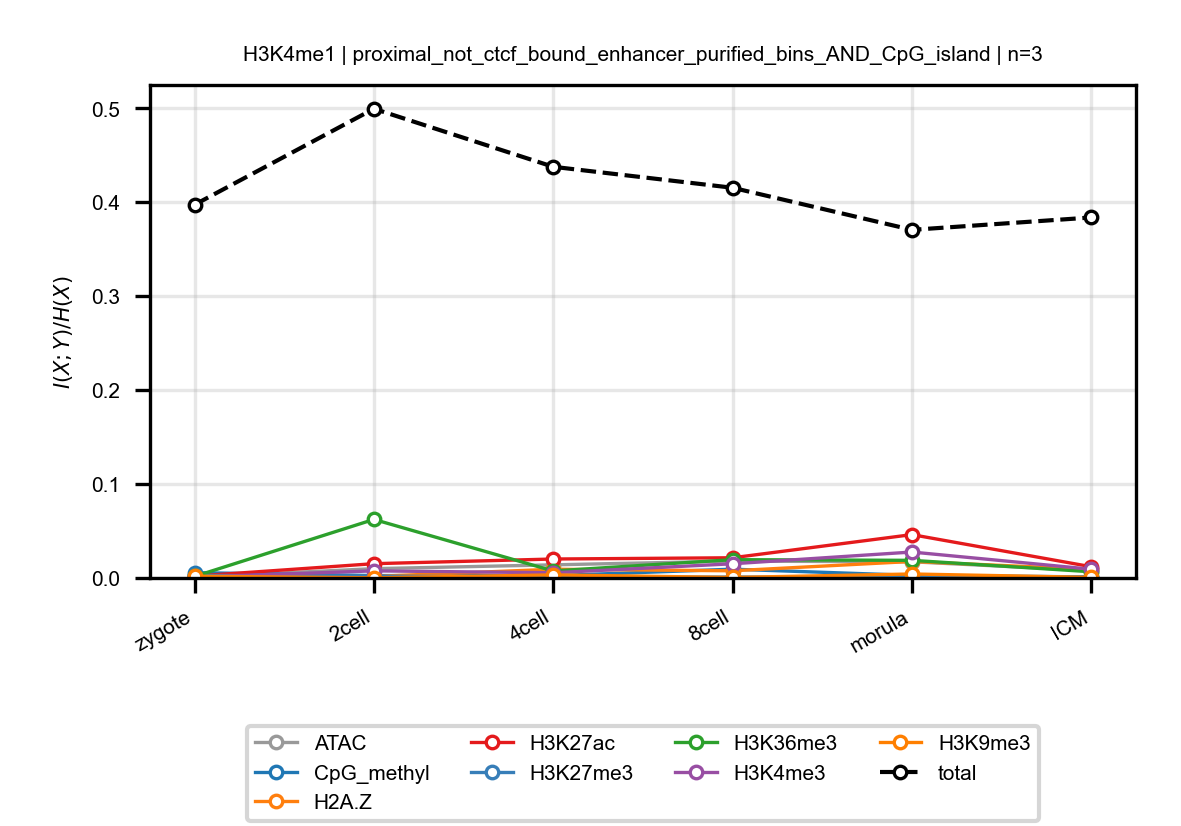

Source data for this figure (header and first rows):
anchor, target, n_bins, stage, block, normalized_mi
H3K4me1, ATAC, 3, zygote, proximal_not_ctcf_bound_enhancer_purifie…, 0.0009953
H3K4me1, ATAC, 3, 2cell, proximal_not_ctcf_bound_enhancer_purifie…, 0.009908
H3K4me1, ATAC, 3, 4cell, proximal_not_ctcf_bound_enhancer_purifie…, 0.01398
H3K4me1, ATAC, 3, 8cell, proximal_not_ctcf_bound_enhancer_purifie…, 0.01793
H3K4me1, ATAC, 3, morula, proximal_not_ctcf_bound_enhancer_purifie…, 0.01721
H3K4me1, ATAC, 3, ICM, proximal_not_ctcf_bound_enhancer_purifie…, 0.007817
H3K4me1, CpG_methyl, 3, zygote, proximal_not_ctcf_bound_enhancer_purifie…, 0.005677
H3K4me1, CpG_methyl, 3, 2cell, proximal_not_ctcf_bound_enhancer_purifie…, 0.002559
H3K4me1, CpG_methyl, 3, 4cell, proximal_not_ctcf_bound_enhancer_purifie…, 0.002478
H3K4me1, CpG_methyl, 3, 8cell, proximal_not_ctcf_bound_enhancer_purifie…, 0.009345
H3K4me1, CpG_methyl, 3, morula, proximal_not_ctcf_bound_enhancer_purifie…, 0.002769
H3K4me1, CpG_methyl, 3, ICM, proximal_not_ctcf_bound_enhancer_purifie…, 0.001118
H3K4me1, H2A.Z, 3, zygote, proximal_not_ctcf_bound_enhancer_purifie…, 7.807247560692478e-05
H3K4me1, H2A.Z, 3, 2cell, proximal_not_ctcf_bound_enhancer_purifie…, 0.001689
H3K4me1, H2A.Z, 3, 4cell, proximal_not_ctcf_bound_enhancer_purifie…, 0.009301
H3K4me1, H2A.Z, 3, 8cell, proximal_not_ctcf_bound_enhancer_purifie…, 0.007641
H3K4me1, H2A.Z, 3, morula, proximal_not_ctcf_bound_enhancer_purifie…, 0.01758
H3K4me1, H2A.Z, 3, ICM, proximal_not_ctcf_bound_enhancer_purifie…, 0.009111
H3K4me1, H3K27ac, 3, zygote, proximal_not_ctcf_bound_enhancer_purifie…, 0.001955
H3K4me1, H3K27ac, 3, 2cell, proximal_not_ctcf_bound_enhancer_purifie…, 0.01521
H3K4me1, H3K27ac, 3, 4cell, proximal_not_ctcf_bound_enhancer_purifie…, 0.02018
H3K4me1, H3K27ac, 3, 8cell, proximal_not_ctcf_bound_enhancer_purifie…, 0.02151
H3K4me1, H3K27ac, 3, morula, proximal_not_ctcf_bound_enhancer_purifie…, 0.04615
H3K4me1, H3K27ac, 3, ICM, proximal_not_ctcf_bound_enhancer_purifie…, 0.01195
H3K4me1, H3K27me3, 3, zygote, proximal_not_ctcf_bound_enhancer_purifie…, 0.002713
H3K4me1, H3K27me3, 3, 2cell, proximal_not_ctcf_bound_enhancer_purifie…, 0.00193
H3K4me1, H3K27me3, 3, 4cell, proximal_not_ctcf_bound_enhancer_purifie…, 0.001063
H3K4me1, H3K27me3, 3, 8cell, proximal_not_ctcf_bound_enhancer_purifie…, 0.0009672
H3K4me1, H3K27me3, 3, morula, proximal_not_ctcf_bound_enhancer_purifie…, 0.001227
H3K4me1, H3K27me3, 3, ICM, proximal_not_ctcf_bound_enhancer_purifie…, 0.0008845
H3K4me1, H3K36me3, 3, zygote, proximal_not_ctcf_bound_enhancer_purifie…, 0.001635
H3K4me1, H3K36me3, 3, 2cell, proximal_not_ctcf_bound_enhancer_purifie…, 0.06232
H3K4me1, H3K36me3, 3, 4cell, proximal_not_ctcf_bound_enhancer_purifie…, 0.007453
H3K4me1, H3K36me3, 3, 8cell, proximal_not_ctcf_bound_enhancer_purifie…, 0.01948
H3K4me1, H3K36me3, 3, morula, proximal_not_ctcf_bound_enhancer_purifie…, 0.01876
H3K4me1, H3K36me3, 3, ICM, proximal_not_ctcf_bound_enhancer_purifie…, 0.00659
H3K4me1, H3K4me3, 3, zygote, proximal_not_ctcf_bound_enhancer_purifie…, 0.0009064
H3K4me1, H3K4me3, 3, 2cell, proximal_not_ctcf_bound_enhancer_purifie…, 0.007556
H3K4me1, H3K4me3, 3, 4cell, proximal_not_ctcf_bound_enhancer_purifie…, 0.005545
H3K4me1, H3K4me3, 3, 8cell, proximal_not_ctcf_bound_enhancer_purifie…, 0.0151
H3K4me1, H3K4me3, 3, morula, proximal_not_ctcf_bound_enhancer_purifie…, 0.02761
H3K4me1, H3K4me3, 3, ICM, proximal_not_ctcf_bound_enhancer_purifie…, 0.009299
H3K4me1, H3K9me3, 3, zygote, proximal_not_ctcf_bound_enhancer_purifie…, 0.001901
H3K4me1, H3K9me3, 3, 2cell, proximal_not_ctcf_bound_enhancer_purifie…, 0.0001688
H3K4me1, H3K9me3, 3, 4cell, proximal_not_ctcf_bound_enhancer_purifie…, 0.003288
H3K4me1, H3K9me3, 3, 8cell, proximal_not_ctcf_bound_enhancer_purifie…, 0.000539
H3K4me1, H3K9me3, 3, morula, proximal_not_ctcf_bound_enhancer_purifie…, 0.004249
H3K4me1, H3K9me3, 3, ICM, proximal_not_ctcf_bound_enhancer_purifie…, 0.0006087
H3K4me1, total, 3, zygote, proximal_not_ctcf_bound_enhancer_purifie…, 0.3973
H3K4me1, total, 3, 2cell, proximal_not_ctcf_bound_enhancer_purifie…, 0.4995
H3K4me1, total, 3, 4cell, proximal_not_ctcf_bound_enhancer_purifie…, 0.4377
H3K4me1, total, 3, 8cell, proximal_not_ctcf_bound_enhancer_purifie…, 0.4154
H3K4me1, total, 3, morula, proximal_not_ctcf_bound_enhancer_purifie…, 0.3706
H3K4me1, total, 3, ICM, proximal_not_ctcf_bound_enhancer_purifie…, 0.3837
